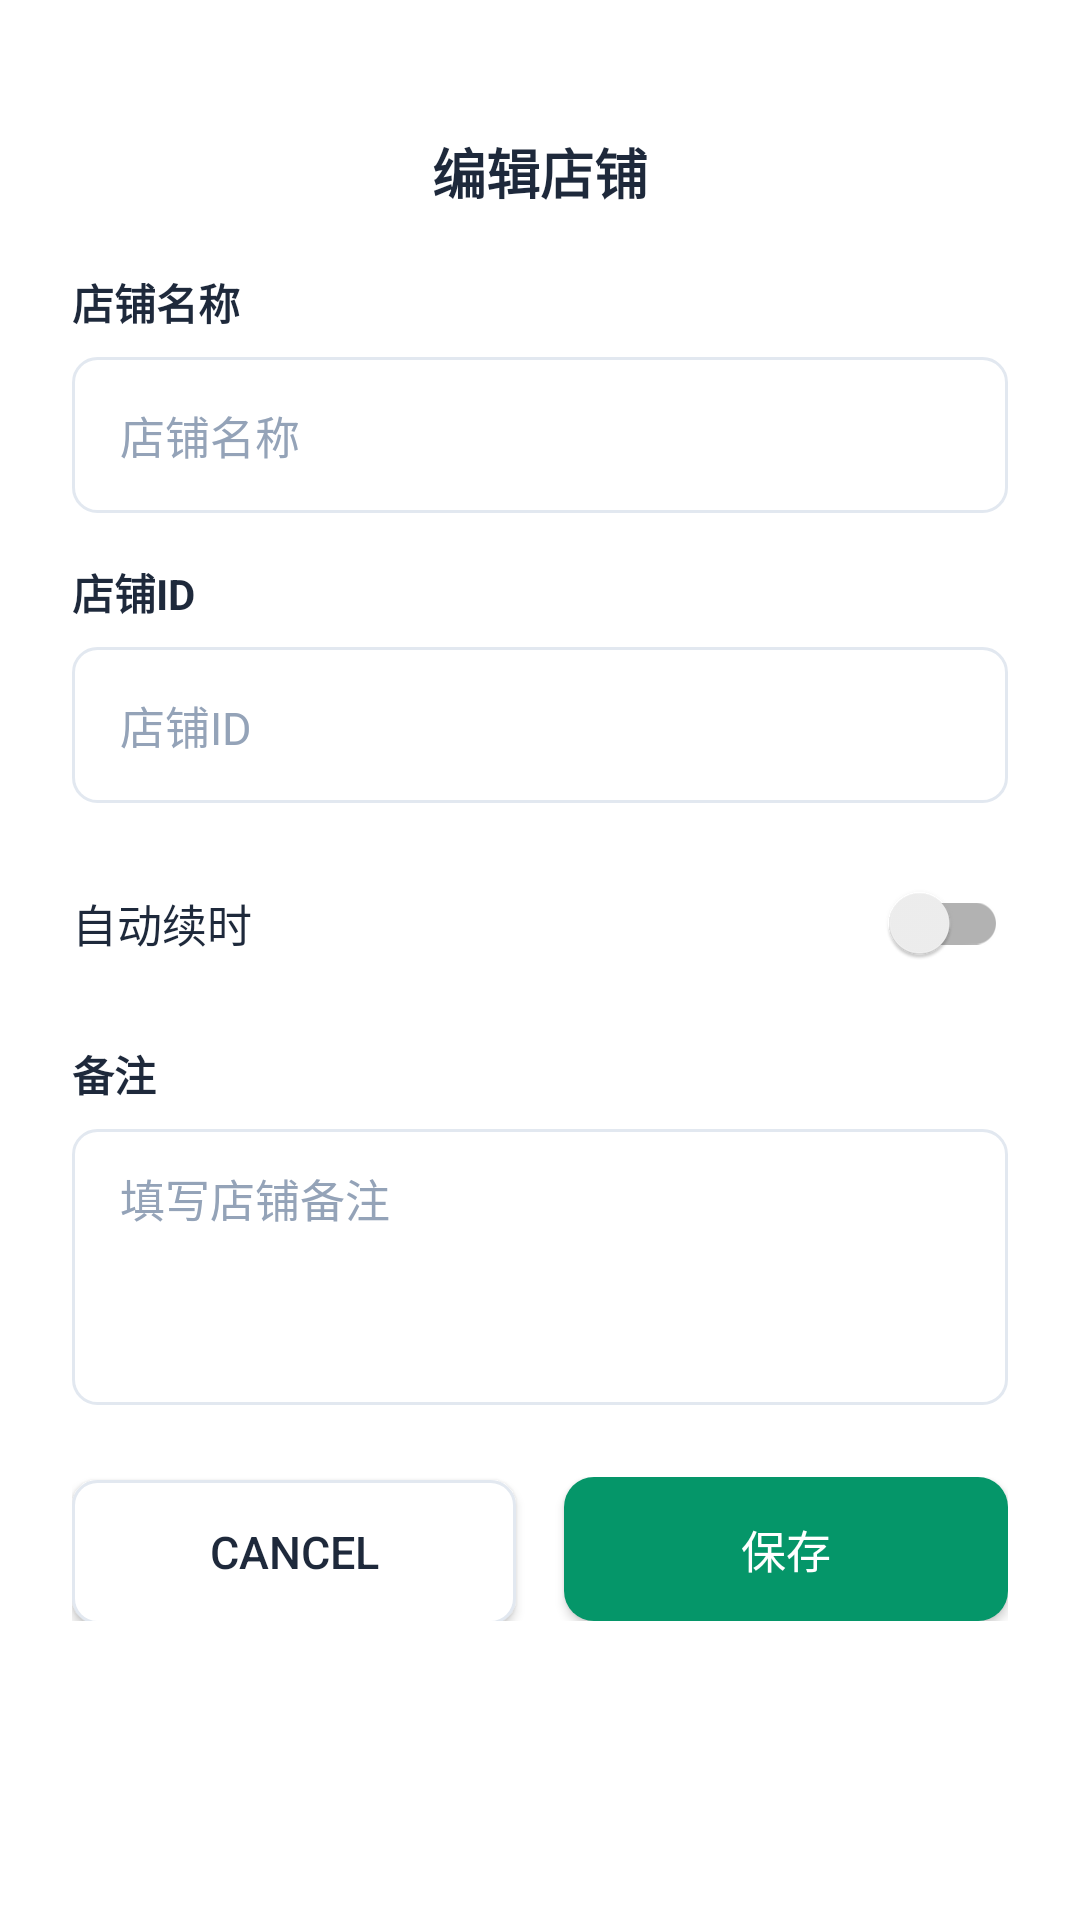

Android layout source for this screen:
<!-- AndroidManifest.xml: application theme Theme.BlackBox -->
<!-- res/layout/bottom_sheet_edit_shop.xml -->
<?xml version="1.0" encoding="utf-8"?>
<LinearLayout xmlns:android="http://schemas.android.com/apk/res/android"
    xmlns:app="http://schemas.android.com/apk/res-auto"
    android:layout_width="match_parent"
    android:layout_height="wrap_content"
    android:background="@drawable/bg_bottom_sheet"
    android:orientation="vertical"
    android:padding="24dp">

    <View
        android:layout_width="40dp"
        android:layout_height="4dp"
        android:layout_gravity="center_horizontal"
        android:layout_marginBottom="16dp"
        android:background="@drawable/bg_drag_handle" />

    <TextView
        android:layout_width="wrap_content"
        android:layout_height="wrap_content"
        android:layout_gravity="center_horizontal"
        android:text="@string/edit_shop_title"
        android:textColor="@color/duodian_text_primary"
        android:textSize="18sp"
        android:textStyle="bold" />

    <TextView
        android:layout_width="wrap_content"
        android:layout_height="wrap_content"
        android:layout_marginTop="20dp"
        android:text="@string/shop_name_hint"
        android:textColor="@color/duodian_text_primary"
        android:textSize="14sp"
        android:textStyle="bold" />

    <EditText
        android:id="@+id/etShopName"
        android:layout_width="match_parent"
        android:layout_height="52dp"
        android:layout_marginTop="8dp"
        android:background="@drawable/bg_input_field"
        android:hint="@string/shop_name_hint"
        android:paddingHorizontal="16dp"
        android:textColor="@color/duodian_text_primary"
        android:textColorHint="@color/duodian_text_hint"
        android:textSize="15sp" />

    <TextView
        android:layout_width="wrap_content"
        android:layout_height="wrap_content"
        android:layout_marginTop="16dp"
        android:text="@string/duodian_shop_id"
        android:textColor="@color/duodian_text_primary"
        android:textSize="14sp"
        android:textStyle="bold" />

    <EditText
        android:id="@+id/etShopId"
        android:layout_width="match_parent"
        android:layout_height="52dp"
        android:layout_marginTop="8dp"
        android:background="@drawable/bg_input_field"
        android:hint="@string/duodian_shop_id"
        android:paddingHorizontal="16dp"
        android:textColor="@color/duodian_text_primary"
        android:textColorHint="@color/duodian_text_hint"
        android:textSize="15sp" />

    <LinearLayout
        android:id="@+id/autoRenewRow"
        android:layout_width="match_parent"
        android:layout_height="wrap_content"
        android:layout_marginTop="16dp"
        android:gravity="center_vertical"
        android:orientation="horizontal">

        <TextView
            android:layout_width="0dp"
            android:layout_height="wrap_content"
            android:layout_weight="1"
            android:text="@string/auto_renew_label"
            android:textColor="@color/duodian_text_primary"
            android:textSize="15sp" />

        <androidx.appcompat.widget.SwitchCompat
            android:id="@+id/switchAutoRenew"
            android:layout_width="wrap_content"
            android:layout_height="wrap_content"
            android:checked="false" />
    </LinearLayout>

    <TextView
        android:layout_width="wrap_content"
        android:layout_height="wrap_content"
        android:layout_marginTop="16dp"
        android:text="备注"
        android:textColor="@color/duodian_text_primary"
        android:textSize="14sp"
        android:textStyle="bold" />

    <EditText
        android:id="@+id/etRemark"
        android:layout_width="match_parent"
        android:layout_height="92dp"
        android:layout_marginTop="8dp"
        android:background="@drawable/bg_input_field"
        android:gravity="top|start"
        android:hint="填写店铺备注"
        android:inputType="textMultiLine|textCapSentences"
        android:maxLength="512"
        android:maxLines="4"
        android:minLines="3"
        android:paddingHorizontal="16dp"
        android:paddingVertical="12dp"
        android:textColor="@color/duodian_text_primary"
        android:textColorHint="@color/duodian_text_hint"
        android:textSize="15sp" />

    <LinearLayout
        android:layout_width="match_parent"
        android:layout_height="wrap_content"
        android:layout_marginTop="24dp"
        android:orientation="horizontal">

        <androidx.appcompat.widget.AppCompatButton
            android:id="@+id/btnCancel"
            android:layout_width="0dp"
            android:layout_height="48dp"
            android:layout_marginEnd="8dp"
            android:layout_weight="1"
            android:background="@drawable/bg_input_field"
            android:text="@string/cancel"
            android:textColor="@color/duodian_text_primary"
            android:textSize="15sp" />

        <androidx.appcompat.widget.AppCompatButton
            android:id="@+id/btnSave"
            android:layout_width="0dp"
            android:layout_height="48dp"
            android:layout_marginStart="8dp"
            android:layout_weight="1"
            android:background="@drawable/bg_button_primary"
            android:text="@string/save"
            android:textColor="@color/white"
            android:textSize="15sp" />
    </LinearLayout>
</LinearLayout>
<!-- resources referenced by this layout -->
<resources>
  <color name="duodian_text_hint">#94A3B8</color>
  <color name="duodian_text_primary">#1E293B</color>
  <color name="white">#FFFFFFFF</color>
  <!-- drawable bg_bottom_sheet (drawable) -->
  <?xml version="1.0" encoding="utf-8"?>
  <shape xmlns:android="http://schemas.android.com/apk/res/android"
      android:shape="rectangle">
      <solid android:color="@color/duodian_surface" />
      <corners
          android:topLeftRadius="16dp"
          android:topRightRadius="16dp" />
  </shape>
  <!-- drawable bg_button_primary (drawable) -->
  <?xml version="1.0" encoding="utf-8"?>
  <shape xmlns:android="http://schemas.android.com/apk/res/android"
      android:shape="rectangle">
      <solid android:color="@color/duodian_primary" />
      <corners android:radius="10dp" />
  </shape>
  <!-- drawable bg_input_field (drawable) -->
  <?xml version="1.0" encoding="utf-8"?>
  <shape xmlns:android="http://schemas.android.com/apk/res/android"
      android:shape="rectangle">
      <solid android:color="@color/duodian_surface" />
      <stroke
          android:width="1dp"
          android:color="@color/duodian_divider" />
      <corners android:radius="8dp" />
  </shape>
  <string name="auto_renew_label">自动续时</string>
  <string name="cancel">Cancel</string>
  <string name="duodian_shop_id">店铺ID</string>
  <string name="edit_shop_title">编辑店铺</string>
  <string name="save">保存</string>
  <string name="shop_name_hint">店铺名称</string>
  <style name="Theme.BlackBox" parent="Theme.MaterialComponents.Light.NoActionBar">
          
          <item name="colorPrimary">@color/primary</item>
          <item name="colorPrimaryVariant">@color/primary_dark</item>
          <item name="colorOnPrimary">@color/white</item>
          
          <item name="colorSecondary">@color/primary_light</item>
          <item name="colorSecondaryVariant">@color/primary</item>
          <item name="colorOnSecondary">@color/white</item>
          
          <item name="android:statusBarColor" tools:targetApi="l">?attr/colorPrimaryVariant</item>
          
  
          <item name="actionMenuTextColor">@color/primary_text</item>
  
          <item name="android:forceDarkAllowed" tools:targetApi="q">false</item>
      </style>
  <color name="duodian_surface">#FFFFFF</color>
  <color name="duodian_primary">#059669</color>
  <color name="duodian_divider">#E2E8F0</color>
  <color name="primary">#3F3F3F</color>
  <color name="primary_dark">#3F3F3F</color>
  <color name="primary_light">#3F3F3F</color>
  <color name="primary_text">#212121</color>
</resources>
